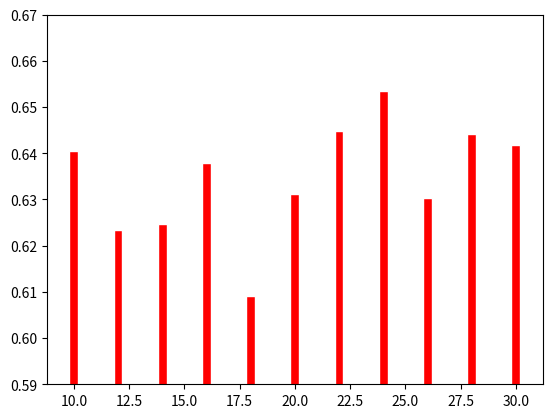

Here is the Python script that generated this plot:
import numpy as np
import matplotlib as mpl
import matplotlib.pyplot as plt

yY = [0.63054027822711101, 0.62018764153995476, 0.62406988029763832, 0.63571659657068913,\
         0.5959236493044322, 0.62439340019411194, 0.64445163377547721, \
         0.63086379812358462, 0.62665803946942733, 0.62633451957295372, 0.62924619864121645]

rf_lda = [0.59614886731391584, 0.62718446601941746, 0.64271844660194177, 0.6320388349514563, 0.6462783171521036, 0.65857605177993528, 0.6462783171521036, 0.66925566343042076, 0.65016181229773462, 0.64951456310679612, 0.65404530744336564]

gbdt_lda = [0.64056939501779364, 0.62342284050469099, 0.62471692009058555, 0.63798123584600452, 0.60918796505985118, 0.63118731802005823, 0.64477515367195082, 0.65351019087673889, 0.63021675833063728, 0.64412811387900359, 0.64186347460368809]
y = gbdt_lda
x = [10,12,14,16,18,20,22,24,26,28,30]
x = np.array(x)
y = np.array(y)

plt.bar(x, y, width=0.4, facecolor='red', edgecolor='white')

plt.ylim(+0.59, +0.67)
plt.show()
plt.savefig(r'C:\Users\<user>\Desktop\s_result.jpg')